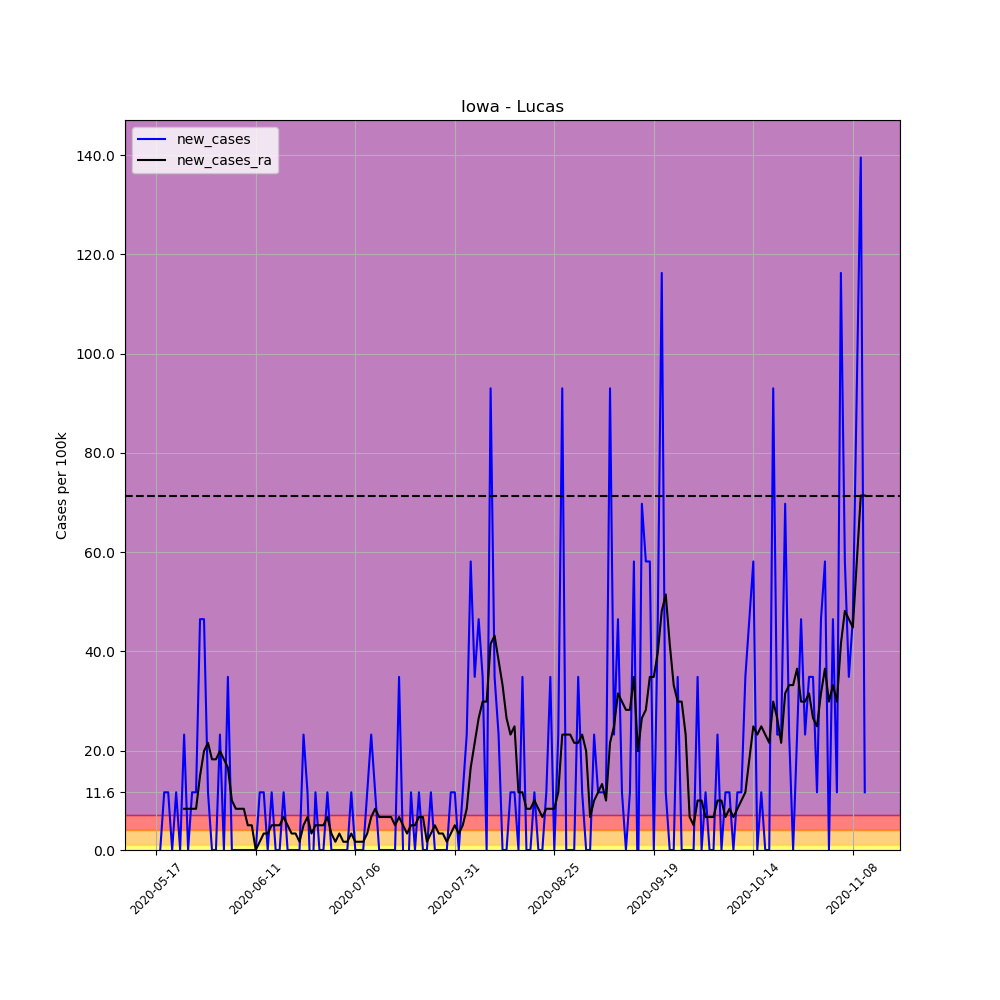

The data file committed next to this chart (first rows):
, date, county, state, fips, cases, deaths, COUNTY, STNAME, CTYNAME, POPESTIMATE2019, per_100k, per_100k_ra, new_cases, new_cases_ra
667893, 2020-05-17, Lucas, Iowa, 19117, 1, 0, 117, Iowa, Lucas, 8600, 11.63, , , 
667894, 2020-05-18, Lucas, Iowa, 19117, 1, 0, 117, Iowa, Lucas, 8600, 11.63, , 0.0, 
667895, 2020-05-19, Lucas, Iowa, 19117, 2, 0, 117, Iowa, Lucas, 8600, 23.26, , 11.63, 
667896, 2020-05-20, Lucas, Iowa, 19117, 3, 0, 117, Iowa, Lucas, 8600, 34.88, , 11.63, 
667897, 2020-05-21, Lucas, Iowa, 19117, 3, 0, 117, Iowa, Lucas, 8600, 34.88, , 0.0, 
667898, 2020-05-22, Lucas, Iowa, 19117, 4, 0, 117, Iowa, Lucas, 8600, 46.51, , 11.63, 
667899, 2020-05-23, Lucas, Iowa, 19117, 4, 0, 117, Iowa, Lucas, 8600, 46.51, 29.9, 0.0, 
667900, 2020-05-24, Lucas, Iowa, 19117, 6, 0, 117, Iowa, Lucas, 8600, 69.77, 38.21, 23.26, 8.306
667901, 2020-05-25, Lucas, Iowa, 19117, 6, 0, 117, Iowa, Lucas, 8600, 69.77, 46.51, 0.0, 8.306
667902, 2020-05-26, Lucas, Iowa, 19117, 7, 0, 117, Iowa, Lucas, 8600, 81.4, 54.82, 11.63, 8.306
667903, 2020-05-27, Lucas, Iowa, 19117, 8, 0, 117, Iowa, Lucas, 8600, 93.02, 63.12, 11.63, 8.306
667904, 2020-05-28, Lucas, Iowa, 19117, 12, 0, 117, Iowa, Lucas, 8600, 139.5, 78.07, 46.51, 14.95
667905, 2020-05-29, Lucas, Iowa, 19117, 16, 0, 117, Iowa, Lucas, 8600, 186, 98.01, 46.51, 19.93
667906, 2020-05-30, Lucas, Iowa, 19117, 17, 0, 117, Iowa, Lucas, 8600, 197.7, 119.6, 11.63, 21.59
667907, 2020-05-31, Lucas, Iowa, 19117, 17, 0, 117, Iowa, Lucas, 8600, 197.7, 137.9, 0.0, 18.27
667908, 2020-06-01, Lucas, Iowa, 19117, 17, 1, 117, Iowa, Lucas, 8600, 197.7, 156.1, 0.0, 18.27
667909, 2020-06-02, Lucas, Iowa, 19117, 19, 1, 117, Iowa, Lucas, 8600, 220.9, 176.1, 23.26, 19.93
667910, 2020-06-03, Lucas, Iowa, 19117, 19, 1, 117, Iowa, Lucas, 8600, 220.9, 194.4, 0.0, 18.27
667911, 2020-06-04, Lucas, Iowa, 19117, 22, 2, 117, Iowa, Lucas, 8600, 255.8, 211, 34.88, 16.61
667912, 2020-06-05, Lucas, Iowa, 19117, 22, 2, 117, Iowa, Lucas, 8600, 255.8, 220.9, 0.0, 9.967
667913, 2020-06-06, Lucas, Iowa, 19117, 22, 2, 117, Iowa, Lucas, 8600, 255.8, 229.2, 0.0, 8.306
667914, 2020-06-07, Lucas, Iowa, 19117, 22, 2, 117, Iowa, Lucas, 8600, 255.8, 237.5, 0.0, 8.306
667915, 2020-06-08, Lucas, Iowa, 19117, 22, 2, 117, Iowa, Lucas, 8600, 255.8, 245.8, 0.0, 8.306
667916, 2020-06-09, Lucas, Iowa, 19117, 22, 2, 117, Iowa, Lucas, 8600, 255.8, 250.8, 0.0, 4.983
667917, 2020-06-10, Lucas, Iowa, 19117, 22, 2, 117, Iowa, Lucas, 8600, 255.8, 255.8, 0.0, 4.983
667918, 2020-06-11, Lucas, Iowa, 19117, 22, 2, 117, Iowa, Lucas, 8600, 255.8, 255.8, 0.0, 0.0
667919, 2020-06-12, Lucas, Iowa, 19117, 23, 3, 117, Iowa, Lucas, 8600, 267.4, 257.5, 11.63, 1.661
667920, 2020-06-13, Lucas, Iowa, 19117, 24, 3, 117, Iowa, Lucas, 8600, 279.1, 260.8, 11.63, 3.322
667921, 2020-06-14, Lucas, Iowa, 19117, 24, 3, 117, Iowa, Lucas, 8600, 279.1, 264.1, 0.0, 3.322
667922, 2020-06-15, Lucas, Iowa, 19117, 25, 3, 117, Iowa, Lucas, 8600, 290.7, 269.1, 11.63, 4.983
667923, 2020-06-16, Lucas, Iowa, 19117, 25, 3, 117, Iowa, Lucas, 8600, 290.7, 274.1, 0.0, 4.983
667924, 2020-06-17, Lucas, Iowa, 19117, 25, 3, 117, Iowa, Lucas, 8600, 290.7, 279.1, 0.0, 4.983
667925, 2020-06-18, Lucas, Iowa, 19117, 26, 3, 117, Iowa, Lucas, 8600, 302.3, 285.7, 11.63, 6.645
667926, 2020-06-19, Lucas, Iowa, 19117, 26, 3, 117, Iowa, Lucas, 8600, 302.3, 290.7, 0.0, 4.983
667927, 2020-06-20, Lucas, Iowa, 19117, 26, 3, 117, Iowa, Lucas, 8600, 302.3, 294, 0.0, 3.322
667928, 2020-06-21, Lucas, Iowa, 19117, 26, 3, 117, Iowa, Lucas, 8600, 302.3, 297.3, 0.0, 3.322
667929, 2020-06-22, Lucas, Iowa, 19117, 26, 3, 117, Iowa, Lucas, 8600, 302.3, 299, 0.0, 1.661
667930, 2020-06-23, Lucas, Iowa, 19117, 28, 3, 117, Iowa, Lucas, 8600, 325.6, 304, 23.26, 4.983
667931, 2020-06-24, Lucas, Iowa, 19117, 29, 3, 117, Iowa, Lucas, 8600, 337.2, 310.6, 11.63, 6.645
667932, 2020-06-25, Lucas, Iowa, 19117, 28, 3, 117, Iowa, Lucas, 8600, 325.6, 314, -11.63, 3.322
667933, 2020-06-26, Lucas, Iowa, 19117, 29, 3, 117, Iowa, Lucas, 8600, 337.2, 318.9, 11.63, 4.983
667934, 2020-06-27, Lucas, Iowa, 19117, 29, 3, 117, Iowa, Lucas, 8600, 337.2, 323.9, 0.0, 4.983
667935, 2020-06-28, Lucas, Iowa, 19117, 29, 4, 117, Iowa, Lucas, 8600, 337.2, 328.9, 0.0, 4.983
667936, 2020-06-29, Lucas, Iowa, 19117, 30, 4, 117, Iowa, Lucas, 8600, 348.8, 335.5, 11.63, 6.645
667937, 2020-06-30, Lucas, Iowa, 19117, 30, 4, 117, Iowa, Lucas, 8600, 348.8, 338.9, 0.0, 3.322
667938, 2020-07-01, Lucas, Iowa, 19117, 30, 4, 117, Iowa, Lucas, 8600, 348.8, 340.5, 0.0, 1.661
667939, 2020-07-02, Lucas, Iowa, 19117, 30, 4, 117, Iowa, Lucas, 8600, 348.8, 343.9, 0.0, 3.322
667940, 2020-07-03, Lucas, Iowa, 19117, 30, 4, 117, Iowa, Lucas, 8600, 348.8, 345.5, 0.0, 1.661
667941, 2020-07-04, Lucas, Iowa, 19117, 30, 4, 117, Iowa, Lucas, 8600, 348.8, 347.2, 0.0, 1.661
667942, 2020-07-05, Lucas, Iowa, 19117, 31, 4, 117, Iowa, Lucas, 8600, 360.5, 350.5, 11.63, 3.322
667943, 2020-07-06, Lucas, Iowa, 19117, 31, 4, 117, Iowa, Lucas, 8600, 360.5, 352.2, 0.0, 1.661
667944, 2020-07-07, Lucas, Iowa, 19117, 31, 4, 117, Iowa, Lucas, 8600, 360.5, 353.8, 0.0, 1.661
667945, 2020-07-08, Lucas, Iowa, 19117, 31, 4, 117, Iowa, Lucas, 8600, 360.5, 355.5, 0.0, 1.661
667946, 2020-07-09, Lucas, Iowa, 19117, 32, 4, 117, Iowa, Lucas, 8600, 372.1, 358.8, 11.63, 3.322
667947, 2020-07-10, Lucas, Iowa, 19117, 34, 4, 117, Iowa, Lucas, 8600, 395.3, 365.4, 23.26, 6.645
667948, 2020-07-11, Lucas, Iowa, 19117, 35, 4, 117, Iowa, Lucas, 8600, 407, 373.8, 11.63, 8.306
667949, 2020-07-12, Lucas, Iowa, 19117, 35, 4, 117, Iowa, Lucas, 8600, 407, 380.4, 0.0, 6.645
667950, 2020-07-13, Lucas, Iowa, 19117, 35, 4, 117, Iowa, Lucas, 8600, 407, 387, 0.0, 6.645
667951, 2020-07-14, Lucas, Iowa, 19117, 35, 4, 117, Iowa, Lucas, 8600, 407, 393.7, 0.0, 6.645
667952, 2020-07-15, Lucas, Iowa, 19117, 35, 4, 117, Iowa, Lucas, 8600, 407, 400.3, 0.0, 6.645
... 119 more rows
